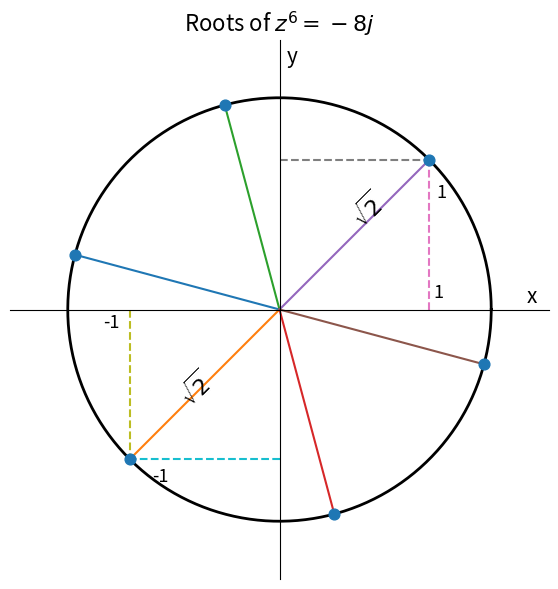

This figure's Python source:
# n 제곱 근 (5/5)

import matplotlib.pyplot as plt
import numpy as np

# z^6 = -8j
z = np.roots([1, 0, 0, 0, 0, 0, 8j])

fig, ax = plt.subplots(figsize=(7, 7))

# 반지름
r = np.sqrt(2)

# -------------------------
# 원 직접 그리기
# -------------------------
theta = np.linspace(0, 2*np.pi, 500)

x_circle = r * np.cos(theta)
y_circle = r * np.sin(theta)

ax.plot(x_circle, y_circle, color='black', linewidth=2)

# -------------------------
# 6개의 해 표시
# -------------------------
ax.scatter(z.real, z.imag, s=60, zorder=5)

# -------------------------
# 원점에서 각 해까지 선
# -------------------------
for root in z:
    ax.plot(
        [0, root.real],
        [0, root.imag],
        linewidth=1.5
    )

# -------------------------
# 점선
# -------------------------

# (1, 1)
ax.plot([1, 1], [0, 1], '--')
ax.plot([0, 1], [1, 1], '--')

# (-1, -1)
ax.plot([-1, -1], [0, -1], '--')
ax.plot([0, -1], [-1, -1], '--')

# -------------------------
# 숫자 표시
# -------------------------
ax.text(1.03, 0.08, '1', fontsize=13)
ax.text(1.05, 0.75, '1', fontsize=13)

ax.text(-1.18, -0.12, '-1', fontsize=13)
ax.text(-0.85, -1.15, '-1', fontsize=13)

# sqrt(2)
ax.text(
    0.45, 0.55,
    r'$\sqrt{2}$',
    fontsize=16,
    rotation=45
)

ax.text(
    -0.7, -0.65,
    r'$\sqrt{2}$',
    fontsize=16,
    rotation=45
)

# -------------------------
# x축, y축 가운데
# -------------------------
ax.spines['left'].set_position('center')
ax.spines['bottom'].set_position('center')

ax.spines['right'].set_color('none')
ax.spines['top'].set_color('none')

# -------------------------
# 그래프 범위
# -------------------------
ax.set_xlim(-1.8, 1.8)
ax.set_ylim(-1.8, 1.8)

# ★ 중요: 원 찌그러짐 방지
ax.set_aspect('equal', adjustable='box')

# 눈금 제거
ax.set_xticks([])
ax.set_yticks([])

# x, y 표시
ax.text(1.65, 0.05, 'x', fontsize=15)
ax.text(0.05, 1.65, 'y', fontsize=15)

ax.set_title(r'Roots of $z^6=-8j$', fontsize=16)

plt.show()
